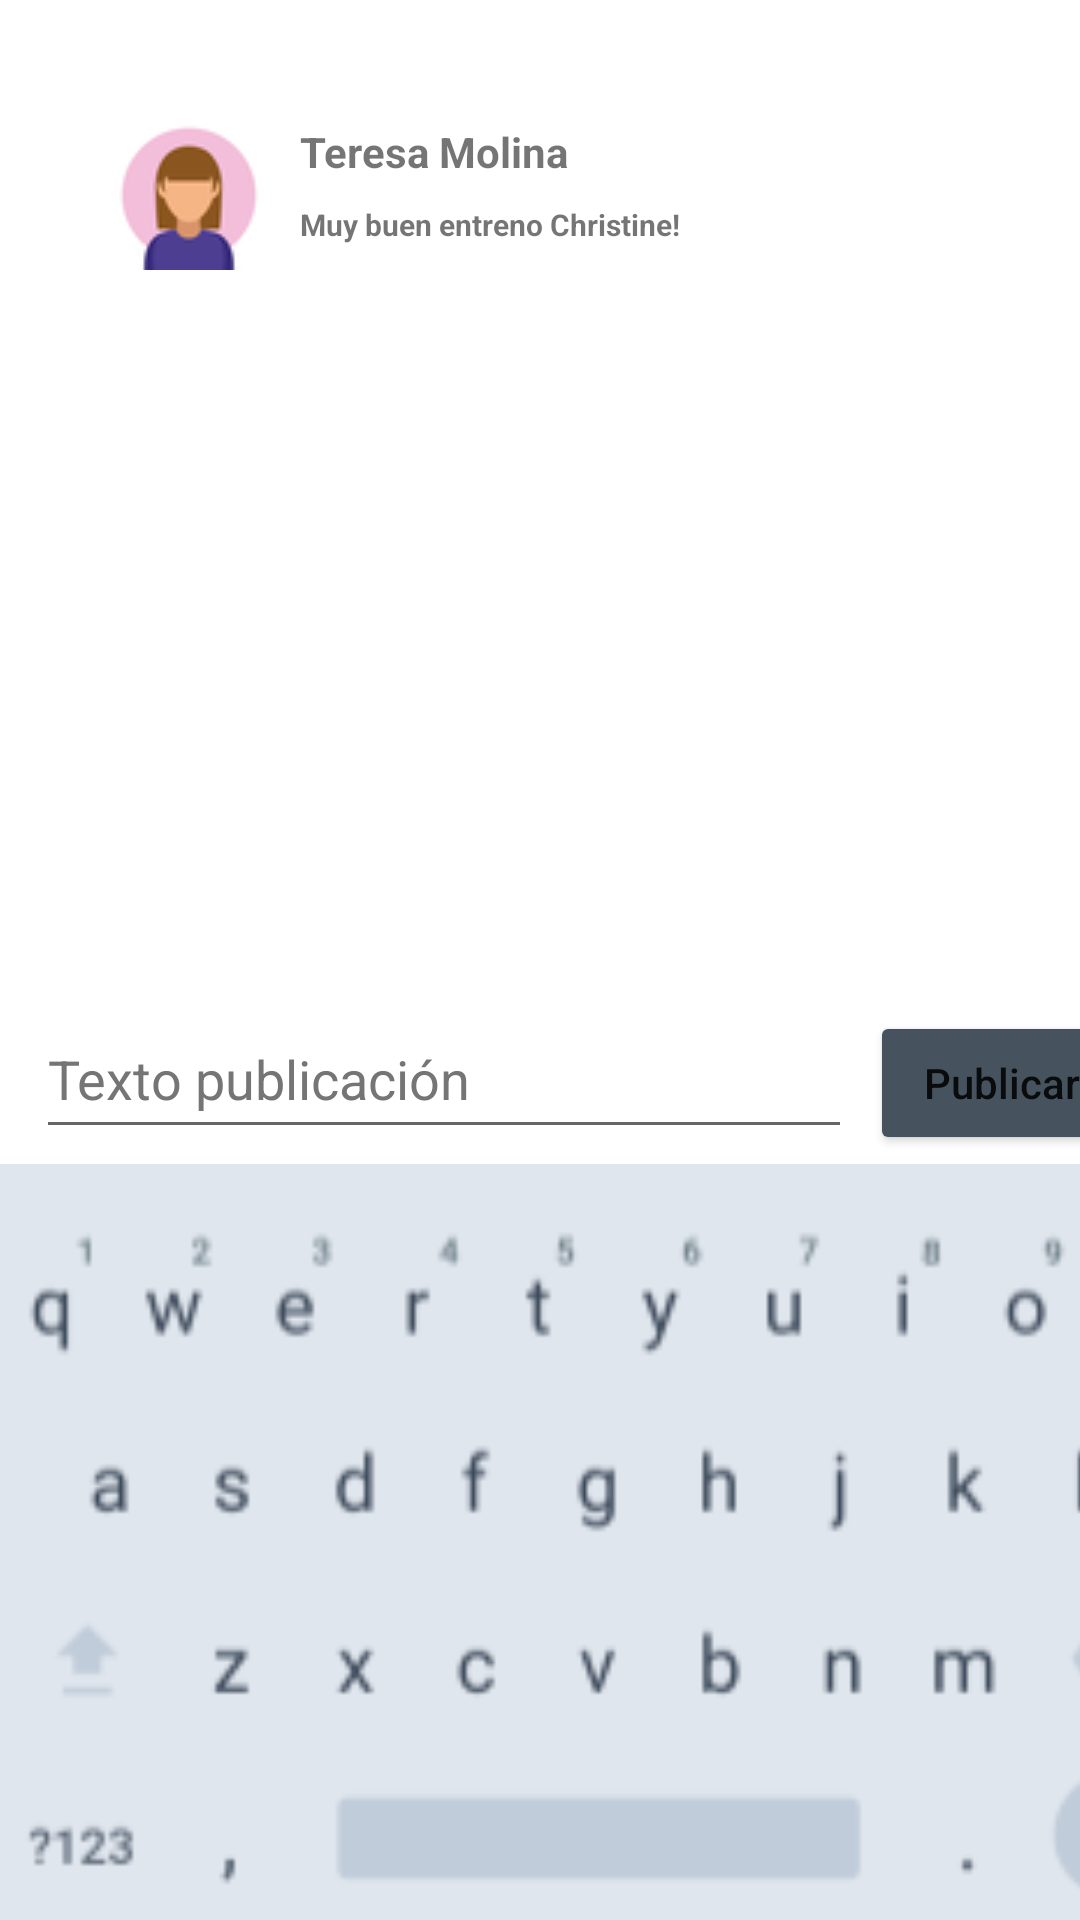

Here is an Android app screen rendered from its layout file. Give the layout XML and the strings, colors and styles it references.
<!-- AndroidManifest.xml: application theme Theme.Stamina -->
<!-- res/layout/activity_feed_commentslist.xml -->
<?xml version="1.0" encoding="utf-8"?>
<androidx.constraintlayout.widget.ConstraintLayout xmlns:android="http://schemas.android.com/apk/res/android"
    xmlns:app="http://schemas.android.com/apk/res-auto"
    xmlns:tools="http://schemas.android.com/tools"
    android:layout_width="match_parent"
    android:layout_height="match_parent"
    tools:context=".MainActivity">

    <ImageView
        android:id="@+id/comment1ProfilePic_iv"
        android:layout_width="wrap_content"
        android:layout_height="wrap_content"
        android:layout_marginStart="38dp"
        android:layout_marginTop="40dp"
        android:contentDescription="@string/profilePicture"
        app:layout_constraintStart_toStartOf="parent"
        app:layout_constraintTop_toTopOf="parent"
        app:srcCompat="@drawable/ic_profile" />

    <TextView
        android:id="@+id/feedEntry2DateAndLocation_tv2"
        android:layout_width="wrap_content"
        android:layout_height="wrap_content"
        android:layout_marginTop="8dp"
        android:text="Muy buen entreno Christine!"
        android:textSize="10sp"
        android:textStyle="bold"
        app:layout_constraintStart_toStartOf="@+id/feedEntry2Name_tv3"
        app:layout_constraintTop_toBottomOf="@+id/feedEntry2Name_tv3" />

    <TextView
        android:id="@+id/feedEntry2Name_tv3"
        android:layout_width="wrap_content"
        android:layout_height="wrap_content"
        android:layout_marginStart="12dp"
        android:layout_marginTop="1dp"
        android:text="Teresa Molina"
        android:textStyle="bold"
        app:layout_constraintStart_toEndOf="@+id/comment1ProfilePic_iv"
        app:layout_constraintTop_toTopOf="@+id/comment1ProfilePic_iv" />

    <ImageView
        android:id="@+id/keyboard_iv"
        android:layout_width="541dp"
        android:layout_height="252dp"
        android:layout_marginStart="-74dp"
        android:scaleType="fitCenter"
        app:layout_constraintBottom_toBottomOf="parent"
        app:layout_constraintStart_toStartOf="parent"
        app:srcCompat="@drawable/feed_keyboard"
        tools:ignore="ImageContrastCheck" />

    <EditText
        android:id="@+id/comment_pt"
        android:layout_width="272dp"
        android:layout_height="50dp"
        android:layout_marginStart="12dp"
        android:layout_marginBottom="5dp"
        android:ems="10"
        android:hint="Texto publicación"
        android:inputType="textPersonName"
        android:textColor="@color/gris_stamina"
        android:textColorHint="#757575"
        app:layout_constraintBottom_toTopOf="@+id/keyboard_iv"
        app:layout_constraintStart_toStartOf="parent" />

    <Button
        android:id="@+id/publish_btn"
        android:layout_width="wrap_content"
        android:layout_height="wrap_content"
        android:layout_marginStart="6dp"
        android:layout_marginBottom="3dp"
        android:text="Publicar"
        android:textAllCaps="false"
        app:backgroundTint="@color/grisOscuro_stamina"
        app:layout_constraintBottom_toTopOf="@+id/keyboard_iv"
        app:layout_constraintStart_toEndOf="@+id/comment_pt" />

</androidx.constraintlayout.widget.ConstraintLayout>
<!-- resources referenced by this layout -->
<resources>
  <color name="grisOscuro_stamina">#46535E</color>
  <color name="gris_stamina">#BDBDBD</color>
  <!-- drawable feed_keyboard: png bitmap (drawable-v24, 132410 bytes) -->
  <!-- drawable ic_profile: png bitmap (drawable, 3037 bytes) -->
  <style name="Theme.Stamina" parent="Theme.MaterialComponents.DayNight.DarkActionBar">
          
          <item name="colorPrimary">@color/purple_500</item>
          <item name="colorPrimaryVariant">@color/purple_700</item>
          <item name="colorOnPrimary">@color/white</item>
          
          <item name="colorSecondary">@color/teal_200</item>
          <item name="colorSecondaryVariant">@color/teal_700</item>
          <item name="colorOnSecondary">@color/black</item>
          
          <item name="android:statusBarColor" tools:targetApi="l">?attr/colorPrimaryVariant</item>
          
      </style>
  <color name="purple_500">#FF6200EE</color>
  <color name="purple_700">#FF3700B3</color>
  <color name="white">#FFFFFFFF</color>
  <color name="teal_200">#FF03DAC5</color>
  <color name="teal_700">#FF018786</color>
  <color name="black">#FF000000</color>
</resources>
